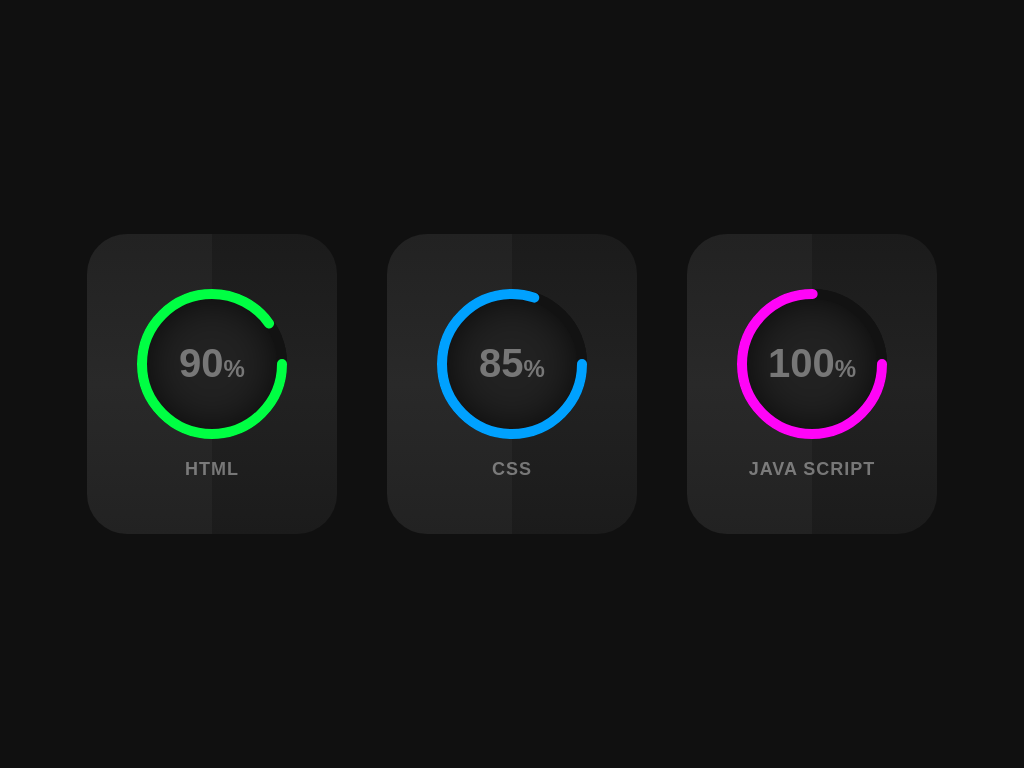

Recreate this image using only HTML and CSS.

<!DOCTYPE html>
<html lang="en">
<head>
    <meta charset="UTF-8">
    <title>Pure Css Circle Progress</title>
    <style>
        *{
            margin: 0;
            padding: 0;
            font-family: 'Roboto Light',sans-serif;
        }
        body{
            display: flex;
            justify-content: center;
            align-items: center;
            min-height: 100vh;
            background: #101010;
        }
        .container{
            position: relative;
            width: 900px;
            display: flex;
            justify-content: space-around;
        }
        .container .card{
            position: relative;
            width: 250px;
            background: linear-gradient(0deg,#1b1b1b,#222,#1b1b1b);
            display: flex;
            justify-content: center;
            align-items: center;
            height: 300px;
            border-radius: 40px;
            text-align: center;
            overflow: hidden;
            transition: 0.5s;
        }
        .container .card:hover{
            transform: translateY(-10px);
            box-shadow: 0 15px 35px rgba(0,0,0.5);
        }
        .container .card:before{
             content: '';
            position: absolute;
            top: 0;
            left: 0;
            width: 50%;
            height: 100%;
            background: rgba(255,255,255,.03);
            pointer-events: none;
            z-index: 1;
        }
        .percent{
            position: relative;
            width: 150px;
            height: 150px;
            border-radius: 50%;
            box-shadow: inset 0 0 50px #000;
            background: #222;
            z-index: 1000;
        }
        .percent .number{
            position: absolute;
            top: 0;
            left: 0;
            width: 100%;
            height: 100%;
            display: flex;
            justify-content: center;
            align-items: center;
            border-radius: 50%;
        }
        .percent .number h2{
            color: #777;
            font-weight: 700;
            font-size: 40px;
            transition: 0.5s;
        }
        .card:hover .percent .number h2{
            color: #fff;
            font-size: 60px;

        }
        .percent .number h2 span{
            font-size: 24px;
            color: #777;
        }
        .card:hover .percent .number h2 span {
            color: #fff;
        }
        .text{
            position: relative;
            color: #777;
            margin-top: 20px;
            font-weight: 700;
            font-size: 18px;
            letter-spacing: 1px;
            text-transform: uppercase;
            transition: 0.5s;
        }
        .card:hover .text{
            color: #fff;
        }
        svg{
            position: relative;
            width: 150px;
            height: 150px;
            z-index: 1000;
        }
        svg circle{
            width: 100%;
            height: 100%;
            fill: none;
            stroke: #121212;
            stroke-width: 10;
            stroke-linecap: round;
            transform: translate(5px,5px);
        }
        svg circle:nth-child(2){
            stroke-dasharray: 440;
            stroke-dashoffset: 440;
        }
      .card:nth-child(1) svg circle:nth-child(2){
          stroke-dashoffset: calc(440 - (440 * 90)/ 100);
          stroke: #00ff43;
       }
        .card:nth-child(2) svg circle:nth-child(2){
            stroke-dashoffset: calc(440 - (440 * 80)/ 100);
            stroke: #00a1ff;
        }
        .card:nth-child(3) svg circle:nth-child(2){
            stroke-dashoffset: calc(440 - (440 * 75)/ 100);
            stroke: #ff04f7;
        }

    </style>
</head>
<body>
<div class="container">
    <div class="card">
        <div class="box">
            <div class="percent">
                <svg>
                    <circle cx="70" cy="70" r="70"></circle>
                    <circle cx="70" cy="70" r="70"></circle>
                </svg>
                <div class="number">
                    <h2>90<span>%</span></h2>
                </div>
            </div>
            <h2 class="text"> HTML </h2>
        </div>
    </div>

    <div class="card">
        <div class="box">
            <div class="percent">
                <svg>
                    <circle cx="70" cy="70" r="70"></circle>
                    <circle cx="70" cy="70" r="70"></circle>
                </svg>
                <div class="number">
                    <h2>85<span>%</span></h2>
                </div>
            </div>
            <h2 class="text"> CSS </h2>
        </div>
    </div>

    <div class="card">
        <div class="box">
            <div class="percent">
                <svg>
                    <circle cx="70" cy="70" r="70"></circle>
                    <circle cx="70" cy="70" r="70"></circle>
                </svg>
                <div class="number">
                    <h2>100<span>%</span></h2>
                </div>
            </div>
            <h2 class="text"> JAVA SCRIPT </h2>
        </div>
    </div>
</div>
</body>
</html>